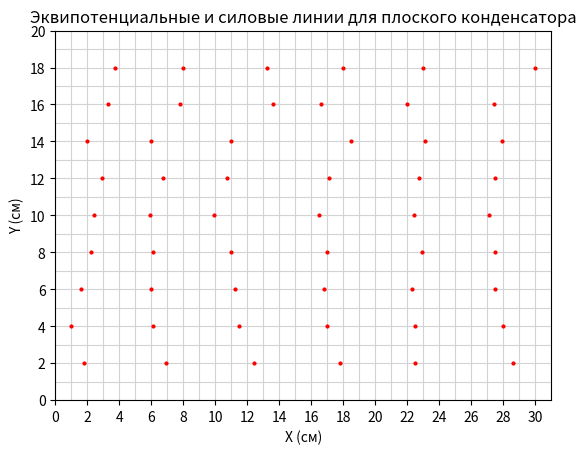

Python code for this plot:
import matplotlib.pyplot as plt
"""
Скрипт для создания сетки с найденными точками. Идеально подойдет для тех,
у кого есть айпад, чтобы нарисовать нужные линии, не мучаясь выставлениями
точек.
"""
# Размер сетки в сантиметрах
width_cm = 31
height_cm = 20

# Количество делений по горизонтали и вертикали (в сантиметрах)
x_divisions_cm = 10
y_divisions_cm = 10

# # Количество делений по горизонтали и вертикали (в миллиметрах)
# x_divisions_mm = x_divisions_cm * 10
# y_divisions_mm = y_divisions_cm * 10

# Создание сетки
fig, ax = plt.subplots(dpi=300) # Увеличение разрешения

# Определение границ сетки
ax.set_xlim(0, width_cm)
ax.set_ylim(0, height_cm)

# Добавление линий сетки в сантиметрах
for i in range(width_cm ):
  ax.axvline(i , color='lightgray', linestyle='-', linewidth=0.8)

for i in range(height_cm ):
  ax.axhline(i , color='lightgray', linestyle='-', linewidth=0.8)


# # Добавление линий сетки в миллиметрах
# for i in range(x_divisions_mm + 1):
#   ax.axvline(i * width_cm / x_divisions_mm, color='lightgrey', linestyle=':', linewidth=0.5)
#
# for i in range(y_divisions_mm + 1):
#   ax.axhline(i * height_cm / y_divisions_mm, color='lightgrey', linestyle=':', linewidth=0.5)

# Определение точек
points = [(3.7,18), (8, 18), (13.2, 18),(18, 18),
          (23, 18),(30, 18),(3.3, 16),(7.8, 16),
          (13.6, 16),(16.6, 16),(22, 16),(27.4, 16),
          (2, 14),(6, 14),(11, 14),(18.5, 14),
          (23.1, 14),(27.9, 14),(2.9, 12),(6.7, 12),
          (10.7, 12),(17.1, 12),(22.7, 12),(27.5, 12),
          (2.4, 10),(5.9, 10),(9.9, 10),(16.5, 10),
          (22.4, 10),(27.1, 10),(2.2, 8),(6.1, 8),
          (11, 8),(17, 8),(22.9, 8),(27.5, 8),
          (1.6, 6),(6, 6),(11.2, 6),(16.8, 6),
          (22.3, 6),(27.5, 6),(1, 4),(6.1, 4),(11.5, 4),
          (17, 4),(22.5, 4),(28, 4),(1.8, 2),(6.9, 2),
          (12.4, 2),(17.8, 2),(22.5, 2),(28.6, 2)]

# Отметка точек на сетке
for point in points:
  ax.plot(point[0], point[1], 'ro', markersize=2) # Изменение размера точек

# Установка заголовка графика
ax.set_title('Эквипотенциальные и силовые линии для плоского конденсатора')

# Установка меток осей с шагом 2
ax.set_xticks(range(0, int(width_cm) + 1, 2))
ax.set_yticks(range(0, int(height_cm) + 1, 2))

# Установка меток осей
ax.set_xlabel('X (см)')
ax.set_ylabel('Y (см)')

# Отображение графика
plt.show()